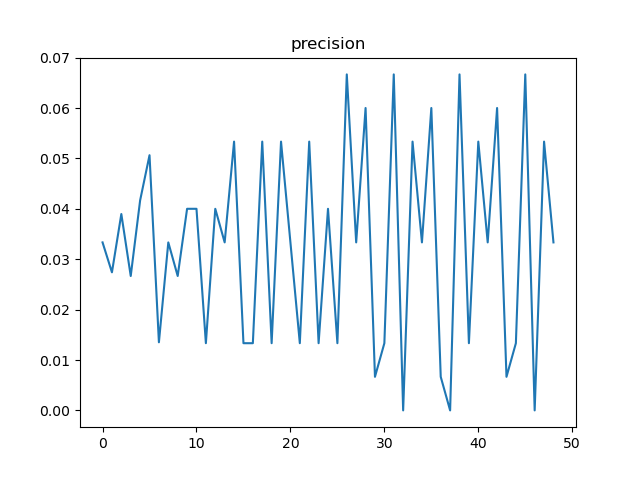

Data behind this chart, as committed beside it:
, t, precision, n
0, 12, 0.03333, 300
1, 24, 0.0274, 146
2, 36, 0.03896, 154
3, 48, 0.02667, 75
4, 60, 0.04167, 72
5, 72, 0.05063, 79
6, 84, 0.01351, 74
7, 96, 0.03333, 300
8, 108, 0.02667, 150
9, 120, 0.04, 150
10, 132, 0.04, 75
11, 144, 0.01333, 75
12, 156, 0.04, 75
13, 168, 0.03333, 300
14, 180, 0.05333, 150
15, 192, 0.01333, 150
16, 204, 0.01333, 75
17, 216, 0.05333, 75
18, 228, 0.01333, 75
19, 240, 0.05333, 75
20, 252, 0.03333, 300
21, 264, 0.01333, 150
22, 276, 0.05333, 150
23, 288, 0.01333, 75
24, 300, 0.04, 75
25, 312, 0.01333, 75
26, 324, 0.06667, 75
27, 336, 0.03333, 300
28, 348, 0.06, 150
29, 360, 0.006667, 150
30, 372, 0.01333, 75
31, 384, 0.06667, 75
32, 396, 0.0, 75
33, 408, 0.05333, 75
34, 420, 0.03333, 300
35, 432, 0.06, 150
36, 444, 0.006667, 150
37, 456, 0.0, 75
38, 468, 0.06667, 75
39, 480, 0.01333, 75
40, 492, 0.05333, 75
41, 504, 0.03333, 300
42, 516, 0.06, 150
43, 528, 0.006667, 150
44, 540, 0.01333, 75
45, 552, 0.06667, 75
46, 564, 0.0, 75
47, 576, 0.05333, 75
48, 588, 0.03333, 300
